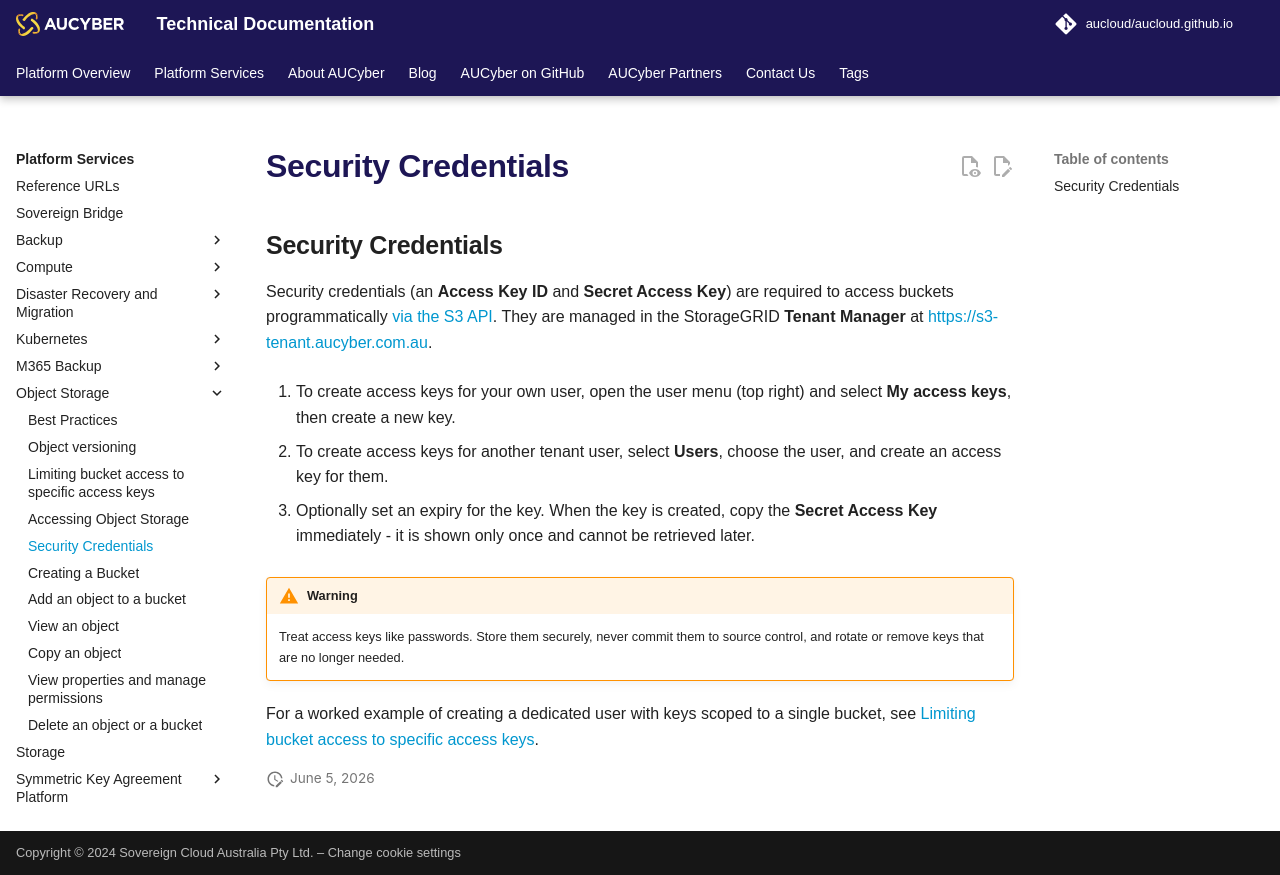

repository: aucloud/aucloud.github.io · page: latest/Platform_Services/Object_Storage/security_credentials/index.html · generator: mkdocs

---
title: Security Credentials
description: Security Credentials
---

## Security Credentials

Security credentials (an **Access Key ID** and **Secret Access Key**) are required to access buckets programmatically [via the S3 API](./accessing_object_storage.md). They are managed in the StorageGRID **Tenant Manager** at [https://s3-tenant.aucyber.com.au](https://s3-tenant.aucyber.com.au).

1. To create access keys for your own user, open the user menu (top right) and select **My access keys**, then create a new key.

1. To create access keys for another tenant user, select **Users**, choose the user, and create an access key for them.

1. Optionally set an expiry for the key. When the key is created, copy the **Secret Access Key** immediately - it is shown only once and cannot be retrieved later.

!!! warning

    Treat access keys like passwords. Store them securely, never commit them to source control, and rotate or remove keys that are no longer needed.

For a worked example of creating a dedicated user with keys scoped to a single bucket, see [Limiting bucket access to specific access keys](./limiting_bucket_access_to_specific_access_keys.md).
